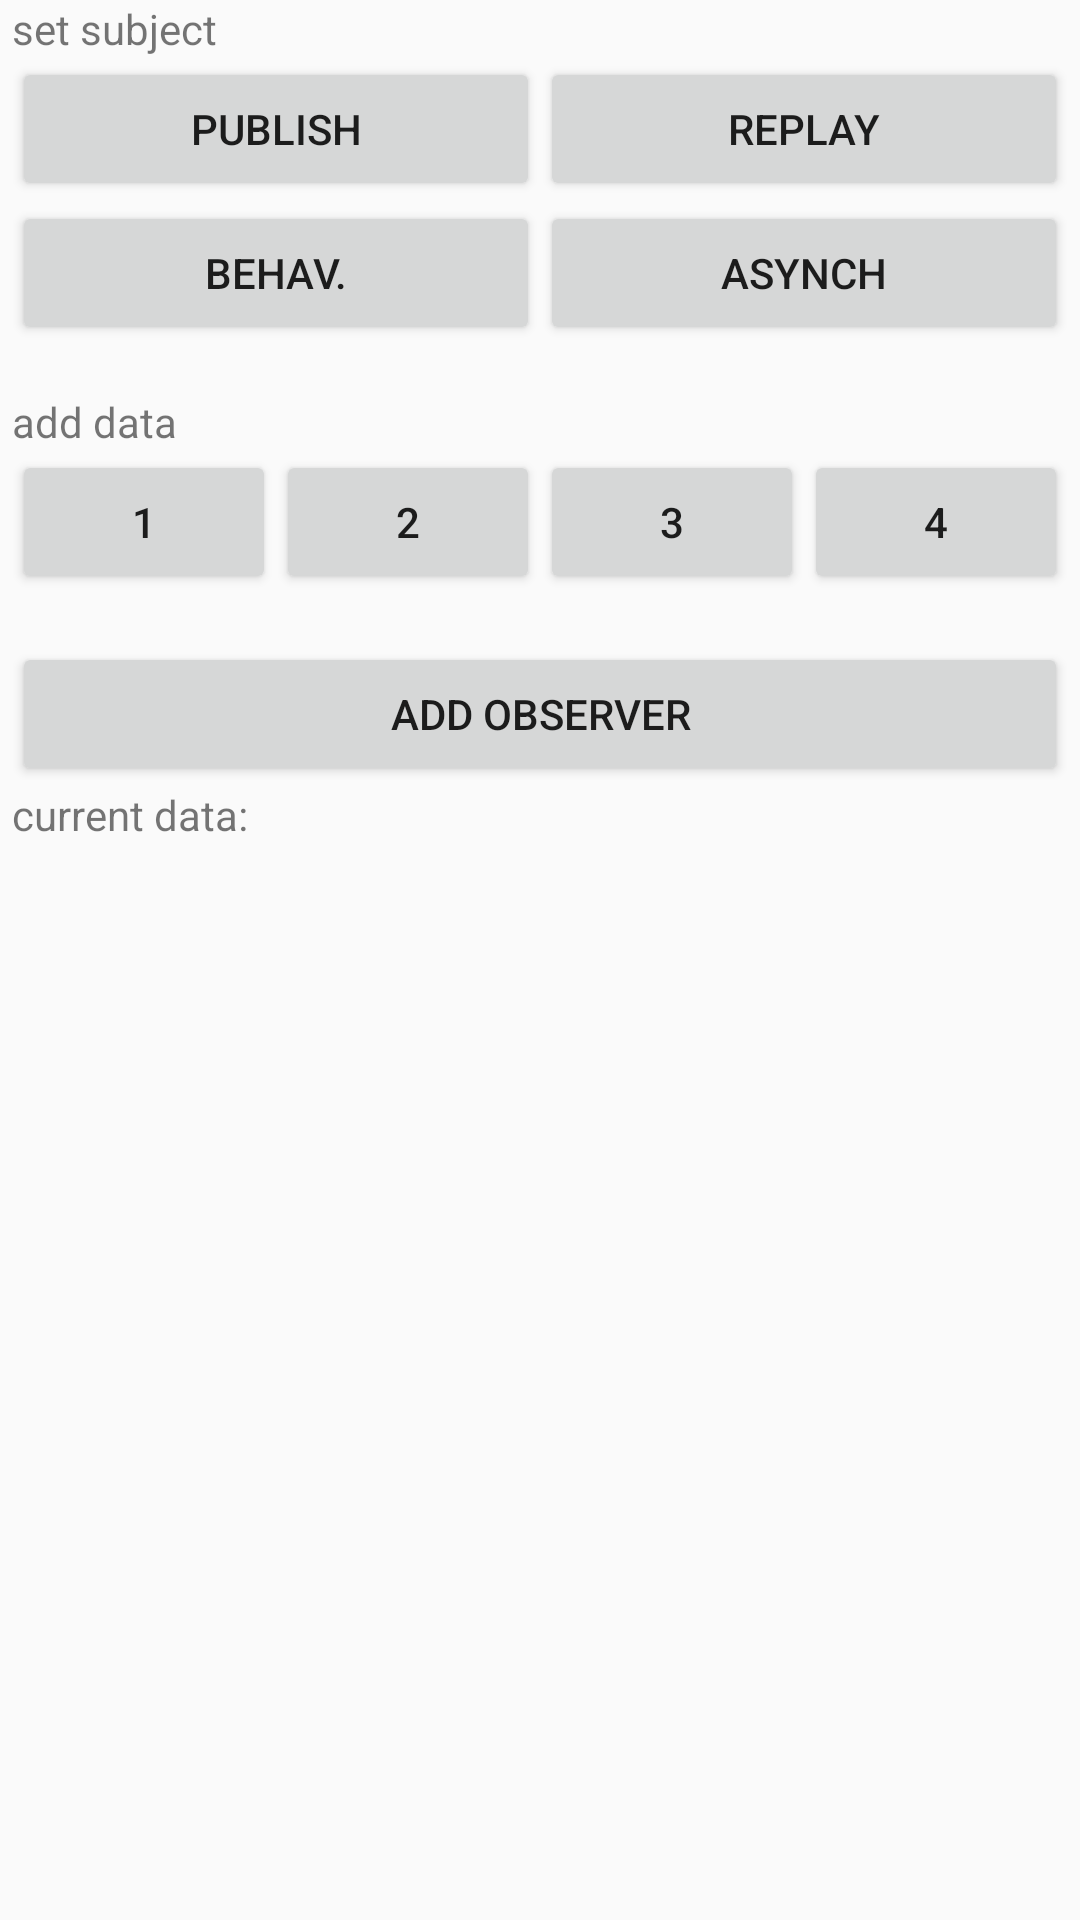

Reconstruct the res/layout file that produces this screen, plus the resources it refers to.
<!-- AndroidManifest.xml: application theme AppTheme.NoActionBar -->
<!-- res/layout/fragment_rx.xml -->
<?xml version="1.0" encoding="utf-8"?>
<LinearLayout
    xmlns:android="http://schemas.android.com/apk/res/android"
    android:orientation="vertical"
    android:layout_width="match_parent"
    android:layout_height="match_parent">

    <TextView
        android:layout_width="match_parent"
        android:layout_height="wrap_content"
        android:layout_marginStart="4dp"
        android:layout_marginEnd="4dp"
        android:text="set subject"/>

    <LinearLayout
        android:orientation="horizontal"
        android:layout_width="match_parent"
        android:layout_height="wrap_content"
        android:layout_marginStart="4dp"
        android:layout_marginEnd="4dp">

        <Button
            android:id="@+id/subject_publish"
            android:layout_width="0dp"
            android:layout_height="wrap_content"
            android:layout_weight="1"
            android:text="publish"/>

        <Button
            android:id="@+id/subject_replay"
            android:layout_width="0dp"
            android:layout_height="wrap_content"
            android:layout_weight="1"
            android:text="replay"/>

    </LinearLayout>

    <LinearLayout
        android:orientation="horizontal"
        android:layout_width="match_parent"
        android:layout_height="wrap_content"
        android:layout_marginStart="4dp"
        android:layout_marginEnd="4dp">

        <Button
            android:id="@+id/subject_behaviour"
            android:layout_width="0dp"
            android:layout_height="wrap_content"
            android:layout_weight="1"
            android:text="behav."/>

        <Button
            android:id="@+id/subject_asynch"
            android:layout_width="0dp"
            android:layout_height="wrap_content"
            android:layout_weight="1"
            android:text="asynch"/>

    </LinearLayout>

    <TextView
        android:layout_width="match_parent"
        android:layout_height="wrap_content"
        android:layout_marginTop="16dp"
        android:layout_marginStart="4dp"
        android:layout_marginEnd="4dp"
        android:text="add data"/>

    <LinearLayout
        android:orientation="horizontal"
        android:layout_width="match_parent"
        android:layout_height="wrap_content"
        android:layout_marginStart="4dp"
        android:layout_marginEnd="4dp">

        <Button
            android:id="@+id/add_1"
            android:layout_width="0dp"
            android:layout_height="wrap_content"
            android:layout_weight="1"
            android:text="1"/>

        <Button
            android:id="@+id/add_2"
            android:layout_width="0dp"
            android:layout_height="wrap_content"
            android:layout_weight="1"
            android:text="2"/>


        <Button
            android:id="@+id/add_3"
            android:layout_width="0dp"
            android:layout_height="wrap_content"
            android:layout_weight="1"
            android:text="3"/>

        <Button
            android:id="@+id/add_4"
            android:layout_width="0dp"
            android:layout_height="wrap_content"
            android:layout_weight="1"
            android:text="4"/>

    </LinearLayout>

    <Button
        android:id="@+id/add_observer"
        android:layout_width="match_parent"
        android:layout_height="wrap_content"
        android:layout_marginTop="16dp"
        android:layout_marginStart="4dp"
        android:layout_marginEnd="4dp"
        android:text="add observer"/>

    <TextView
        android:layout_width="match_parent"
        android:layout_height="wrap_content"
        android:layout_marginStart="4dp"
        android:layout_marginEnd="4dp"
        android:text="current data:"/>

    <TextView
        android:id="@+id/current_data"
        android:layout_width="match_parent"
        android:layout_height="wrap_content"
        android:layout_marginStart="4dp"
        android:layout_marginEnd="4dp"
        android:layout_marginTop="4dp" />

    <android.support.v7.widget.RecyclerView
        android:id="@+id/list_observers"
        android:layout_width="match_parent"
        android:layout_height="match_parent"/>

</LinearLayout>
<!-- resources referenced by this layout -->
<resources>
  <style name="AppTheme.NoActionBar">
          <item name="windowActionBar">false</item>
          <item name="windowNoTitle">true</item>
      </style>
</resources>
